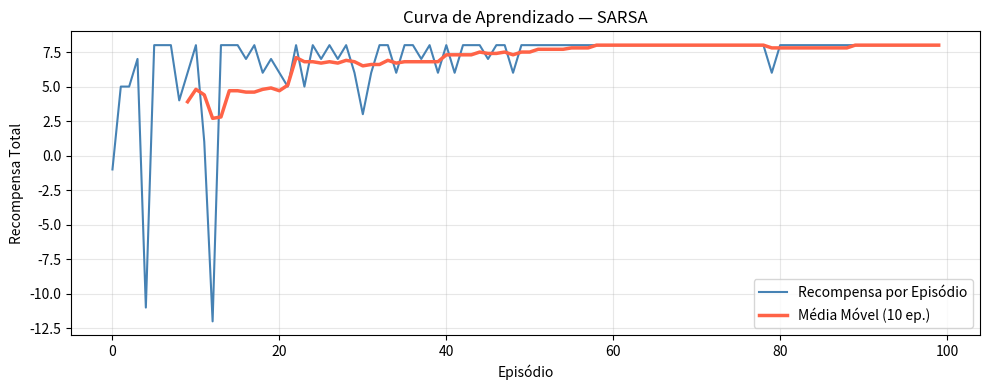

Reproduce this figure in Python.
import numpy as np
import matplotlib.pyplot as plt

# Definição do ambiente
num_states = 4   # Posições no corredor: 0, 1, 2, 3
num_actions = 2  # Ação 0: avançar | Ação 1: recuar

# Inicialização da Q-table com zeros
# Linha = estado, Coluna = ação
q_table = np.zeros((num_states, num_actions))

print("Q-Table inicial (zeros):")
print(q_table)

# Hiperparâmetros
learning_rate   = 0.1    # α: taxa de aprendizado
discount_factor = 0.9    # γ: fator de desconto
epsilon         = 1.0    # ε inicial: 100% exploração no começo
epsilon_min     = 0.05   # ε mínimo: sempre mantém 5% de exploração
epsilon_decay   = 0.95   # fator de decaimento de ε por episódio
num_episodes    = 100    # número de episódios de treinamento

print(f"Configuração: α={learning_rate}, γ={discount_factor}, ε_inicial={epsilon}, episódios={num_episodes}")

def escolher_acao(state, q_table, epsilon):
    """Política epsilon-greedy: explora ou explota."""
    if np.random.uniform(0, 1) < epsilon:
        return np.random.randint(0, num_actions)  # Exploração aleatória
    else:
        return np.argmax(q_table[state, :])        # Exploração do melhor Q-value


def executar_acao(state, action):
    """Simula a transição de estado e retorna (next_state, reward)."""
    if action == 0:  # Avançar
        next_state = min(state + 1, num_states - 1)
    else:            # Recuar
        next_state = max(state - 1, 0)
    
    reward = 10 if next_state == 3 else -1
    return next_state, reward


print("Funções do ambiente definidas com sucesso.")

recompensas_por_episodio = []  # Para visualização posterior

for episode in range(num_episodes):
    
    # --- Inicialização do episódio ---
    state  = 0                                      # Agente sempre começa na posição 0
    action = escolher_acao(state, q_table, epsilon) # SARSA: escolhe a primeira ação ANTES do loop
    total_reward = 0
    
    while True:
        
        # 1. Executa a ação e observa o resultado
        next_state, reward = executar_acao(state, action)
        total_reward += reward
        
        # 2. Escolhe a PRÓXIMA ação (on-policy: segue a mesma política ε-greedy)
        next_action = escolher_acao(next_state, q_table, epsilon)
        
        # 3. Atualização SARSA usando Q(s', a') — não max Q(s', :)
        q_table[state, action] = (
            q_table[state, action] +
            learning_rate * (
                reward
                + discount_factor * q_table[next_state, next_action]  # <-- diferença do Q-Learning
                - q_table[state, action]
            )
        )
        
        # 4. Avança para o próximo par (estado, ação)
        state  = next_state
        action = next_action
        
        # 5. Condição de término: chegou à meta
        if state == 3:
            break
    
    # Decaimento de epsilon após cada episódio
    epsilon = max(epsilon_min, epsilon * epsilon_decay)
    recompensas_por_episodio.append(total_reward)

print("Treinamento concluído.")
print(f"Epsilon final: {epsilon:.4f}")

print("Q-Table Final — SARSA:\n")
print(f"{'Estado':<10} {'Ação 0 (Avançar)':>20} {'Ação 1 (Recuar)':>20} {'Decisão Ótima':>18}")
print("-" * 72)

for state in range(num_states):
    q0 = q_table[state, 0]
    q1 = q_table[state, 1]
    melhor = "Avançar" if q0 >= q1 else "Recuar"
    print(f"{state:<10} {q0:>20.4f} {q1:>20.4f} {melhor:>18}")

plt.figure(figsize=(10, 4))
plt.plot(recompensas_por_episodio, color='steelblue', linewidth=1.5, label='Recompensa por Episódio')

# Média móvel para visualizar a tendência
janela = 10
media_movel = np.convolve(recompensas_por_episodio, np.ones(janela)/janela, mode='valid')
plt.plot(range(janela - 1, num_episodes), media_movel, color='tomato', linewidth=2.5, label=f'Média Móvel ({janela} ep.)')

plt.xlabel('Episódio')
plt.ylabel('Recompensa Total')
plt.title('Curva de Aprendizado — SARSA')
plt.legend()
plt.grid(True, alpha=0.3)
plt.tight_layout()
plt.show()

print("Teste da política aprendida (sem exploração):\n")

state = 0
trajeto = [state]
max_steps = 20  # segurança para evitar loop infinito

for step in range(max_steps):
    action = np.argmax(q_table[state, :])  # sempre escolhe a melhor ação
    next_state, reward = executar_acao(state, action)
    acao_nome = 'Avançar' if action == 0 else 'Recuar'
    print(f"  Passo {step+1}: Estado {state} → Ação '{acao_nome}' → Estado {next_state} (recompensa: {reward})")
    state = next_state
    trajeto.append(state)
    if state == 3:
        print(f"\nMeta atingida em {step+1} passo(s)!")
        break
else:
    print("\nAgente não atingiu a meta. Pode ser necessário mais treinamento.")

print(f"Trajeto: {' → '.join(map(str, trajeto))}")
